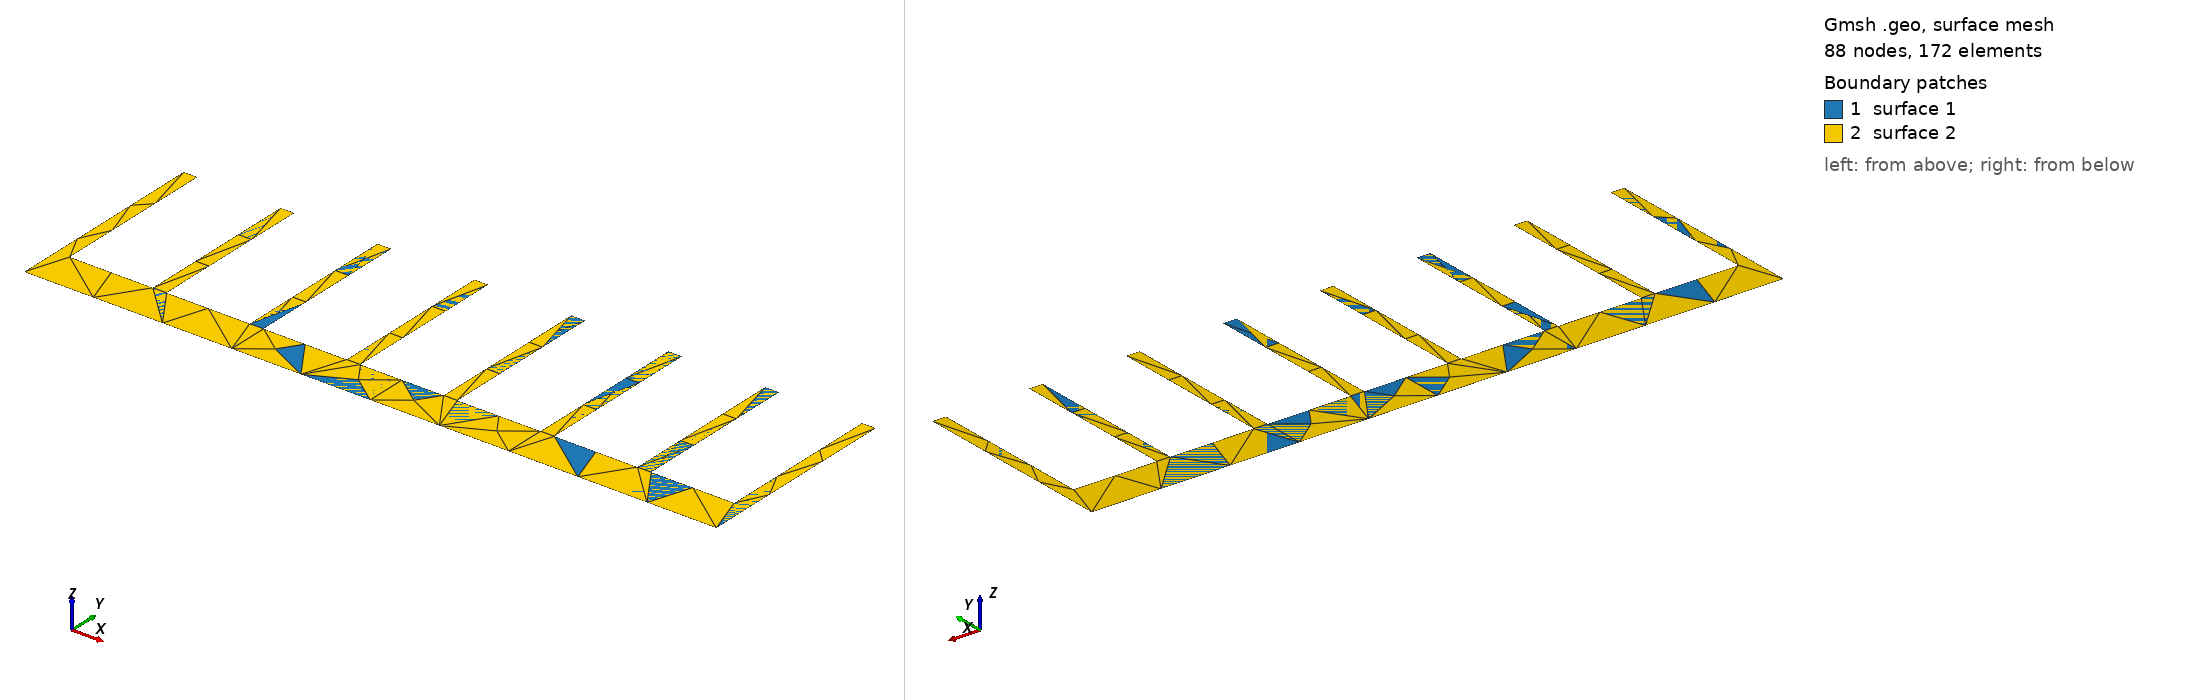

Gmsh geometry script, surface-meshed: 88 nodes, 172 surface elements. Boundary patches (legend numbers): 1 surface 1, 2 surface 2. Left view from above one corner, right view from below the opposite corner. The script declares no physical surfaces, so the legend lists its geometric surfaces.

=== heatsink_8_0.1_1.5.geo (drawn) ===
Merge "heatsink_8_0.1_1.5.step";
Curve Loop(2) = {1, 32, -31, 30, 29, 28, -27, 26, 25, 24, -23, 22, 21, 20, -19, 18, 17, 16, -15, 14, 13, 12, -11, 10, 9, 8, -7, 6, 5, 4, -3, -2};
//+
Plane Surface(2) = {2};


Also in the case, not shown: heatsink_8_0.1_1.5.step (merged mesh/CAD file).
